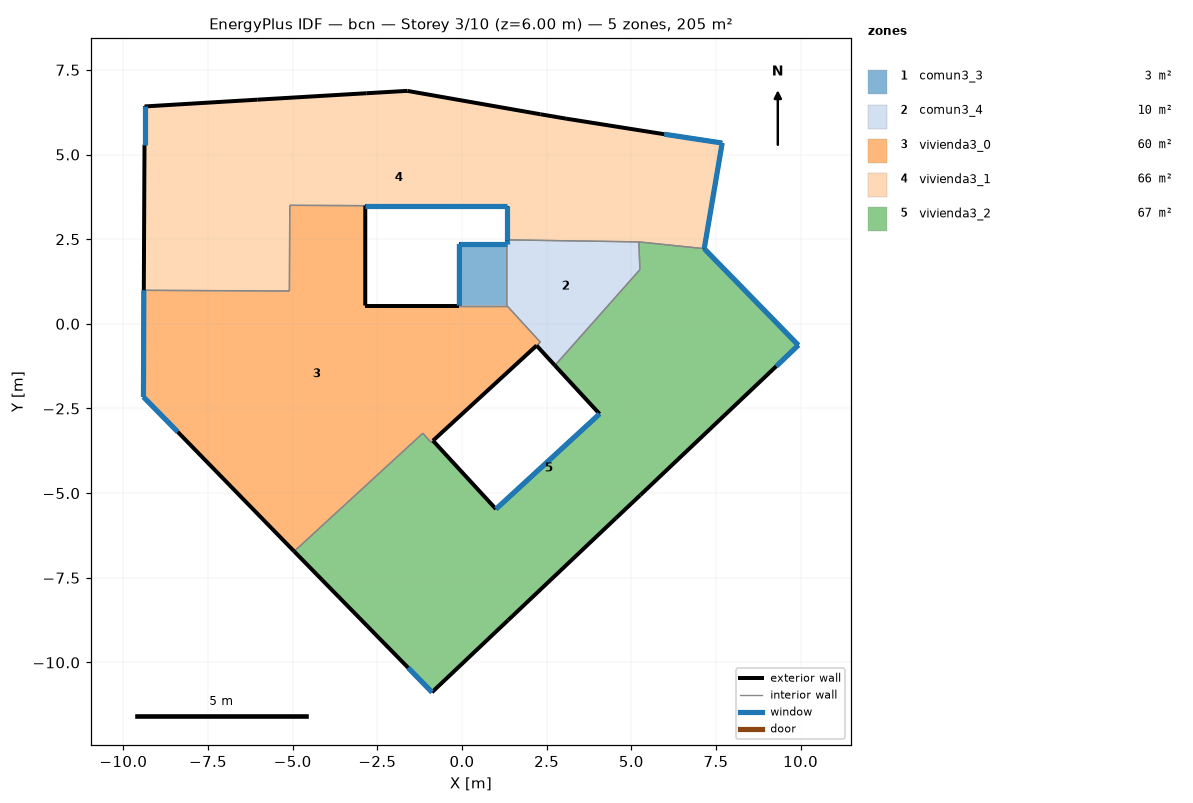
=== STOREY PLAN SPEC (per zone: floor XY polygon, exterior-wall plan segments, windows/doors) ===
zone 1: comun3_3  (2.5 m²)
  floor: (1.32, 2.36) (1.32, 0.54) (-0.08, 0.54) (-0.08, 2.36)
  exterior wall: (1.32, 2.36) – (-0.08, 2.36)  [1.4 m]
    window: (1.32, 2.36) – (-0.07, 2.36)  [0.8 m²]
  exterior wall: (-0.08, 2.36) – (-0.08, 0.54)  [1.8 m]
    window: (-0.08, 2.36) – (-0.08, 0.54)  [1.1 m²]
  interior walls: 2
zone 2: comun3_4  (9.6 m²)
  floor: (5.22, 2.42) (5.25, 1.60) (2.74, -1.23) (2.20, -0.64) (2.31, -0.54) (1.32, 0.54) (1.32, 2.36) (1.32, 2.48)
  exterior wall: (2.20, -0.64) – (2.74, -1.23)  [0.8 m]
  exterior wall: (1.32, 2.48) – (1.32, 2.36)  [0.1 m]
    window: (1.32, 2.48) – (1.32, 2.36)  [0.1 m²]
  interior walls: 6
zone 3: vivienda3_0  (60.3 m²)
  floor: (1.32, 0.54) (2.31, -0.54) (2.20, -0.64) (-0.86, -3.45) (-0.92, -3.50) (-1.16, -3.23) (-4.96, -6.72) (-8.40, -3.19) (-9.41, -2.16) (-9.40, 0.99) (-5.10, 0.97) (-5.09, 3.50) (-2.86, 3.49) (-2.86, 0.54) (-0.08, 0.54)
  exterior wall: (-8.40, -3.19) – (-4.96, -6.72)  [4.9 m]
  exterior wall: (-0.86, -3.45) – (2.20, -0.64)  [4.2 m]
  exterior wall: (-0.08, 0.54) – (-2.86, 0.54)  [2.8 m]
  exterior wall: (-2.86, 0.54) – (-2.86, 3.49)  [3.0 m]
  exterior wall: (-9.40, 0.99) – (-9.41, -2.16)  [3.2 m]
    window: (-9.40, 0.99) – (-9.41, -2.16)  [1.9 m²]
  exterior wall: (-9.41, -2.16) – (-8.40, -3.19)  [1.4 m]
    window: (-9.41, -2.16) – (-8.40, -3.19)  [0.9 m²]
  interior walls: 9
zone 4: vivienda3_1  (65.6 m²)
  floor: (7.68, 5.34) (7.15, 2.22) (5.22, 2.42) (1.32, 2.48) (1.32, 3.49) (-2.86, 3.49) (-5.09, 3.50) (-5.10, 0.97) (-9.40, 0.99) (-9.38, 5.29) (-9.38, 6.42) (-6.05, 6.62) (-2.83, 6.81) (-1.62, 6.88) (2.31, 6.19) (3.07, 6.06) (5.97, 5.60)
  exterior wall: (-2.86, 3.49) – (1.32, 3.49)  [4.2 m]
    window: (-2.85, 3.49) – (1.32, 3.49)  [2.5 m²]
  exterior wall: (1.32, 3.49) – (1.32, 2.48)  [1.0 m]
    window: (1.32, 3.49) – (1.32, 2.48)  [0.6 m²]
  exterior wall: (7.15, 2.22) – (7.68, 5.34)  [3.2 m]
    window: (7.15, 2.22) – (7.68, 5.34)  [1.9 m²]
  exterior wall: (7.68, 5.34) – (5.97, 5.60)  [1.7 m]
    window: (7.68, 5.34) – (5.98, 5.60)  [1.0 m²]
  exterior wall: (5.97, 5.60) – (3.07, 6.06)  [2.9 m]
  exterior wall: (3.07, 6.06) – (2.31, 6.19)  [0.8 m]
  exterior wall: (2.31, 6.19) – (-1.62, 6.88)  [4.0 m]
  exterior wall: (-1.62, 6.88) – (-2.83, 6.81)  [1.2 m]
  exterior wall: (-2.83, 6.81) – (-6.05, 6.62)  [3.2 m]
  exterior wall: (-6.05, 6.62) – (-9.38, 6.42)  [3.3 m]
  exterior wall: (-9.38, 6.42) – (-9.38, 5.29)  [1.1 m]
    window: (-9.38, 6.42) – (-9.38, 5.29)  [0.7 m²]
  exterior wall: (-9.38, 5.29) – (-9.40, 0.99)  [4.3 m]
  interior walls: 5
zone 5: vivienda3_2  (67.1 m²)
  floor: (7.15, 2.22) (9.93, -0.63) (9.28, -1.25) (5.26, -5.06) (4.54, -5.74) (1.36, -8.75) (-0.89, -10.88) (-1.59, -10.16) (-4.96, -6.72) (-1.16, -3.23) (-0.92, -3.50) (-0.86, -3.45) (1.00, -5.47) (4.06, -2.66) (2.74, -1.23) (5.25, 1.60) (5.22, 2.42)
  exterior wall: (-4.96, -6.72) – (-1.59, -10.16)  [4.8 m]
  exterior wall: (-1.59, -10.16) – (-0.89, -10.88)  [1.0 m]
    window: (-1.59, -10.16) – (-0.89, -10.88)  [0.6 m²]
  exterior wall: (-0.89, -10.88) – (1.36, -8.75)  [3.1 m]
  exterior wall: (1.36, -8.75) – (4.54, -5.74)  [4.4 m]
  exterior wall: (4.54, -5.74) – (5.26, -5.06)  [1.0 m]
  exterior wall: (5.26, -5.06) – (9.28, -1.25)  [5.5 m]
  exterior wall: (9.28, -1.25) – (9.93, -0.63)  [0.9 m]
    window: (9.28, -1.25) – (9.93, -0.63)  [0.5 m²]
  exterior wall: (9.93, -0.63) – (7.15, 2.22)  [4.0 m]
    window: (9.93, -0.63) – (7.16, 2.22)  [2.4 m²]
  exterior wall: (2.74, -1.23) – (4.06, -2.66)  [1.9 m]
  exterior wall: (4.06, -2.66) – (1.00, -5.47)  [4.2 m]
    window: (4.06, -2.66) – (1.01, -5.47)  [2.5 m²]
  exterior wall: (1.00, -5.47) – (-0.86, -3.45)  [2.7 m]
  interior walls: 6

=== DERIVED (storey summary) ===
Building: bcn
Storey: 3 of 10  (floor level z = 6.00 m)
Storey gross floor area: 205.2 m²
Zones on this storey: 5
  - comun3_3: floor 2.5 m²; exterior wall 3.2 m (9.7 m²); 2 window(s) 1.9 m²; WWR 20.0%
  - comun3_4: floor 9.6 m²; exterior wall 0.9 m (2.8 m²); 1 window(s) 0.1 m²; WWR 2.6%
  - vivienda3_0: floor 60.3 m²; exterior wall 19.4 m (58.2 m²); 2 window(s) 2.8 m²; WWR 4.7%
  - vivienda3_1: floor 65.6 m²; exterior wall 31.0 m (93.0 m²); 5 window(s) 6.7 m²; WWR 7.2%
  - vivienda3_2: floor 67.1 m²; exterior wall 33.6 m (100.7 m²); 4 window(s) 6.0 m²; WWR 6.0%
Zone adjacency (shared interzone walls):
  - comun3_3 ↔ comun3_4
  - comun3_3 ↔ vivienda3_0
  - comun3_4 ↔ vivienda3_0
  - comun3_4 ↔ vivienda3_1
  - comun3_4 ↔ vivienda3_2
  - vivienda3_0 ↔ vivienda3_1
  - vivienda3_0 ↔ vivienda3_2
  - vivienda3_1 ↔ vivienda3_2